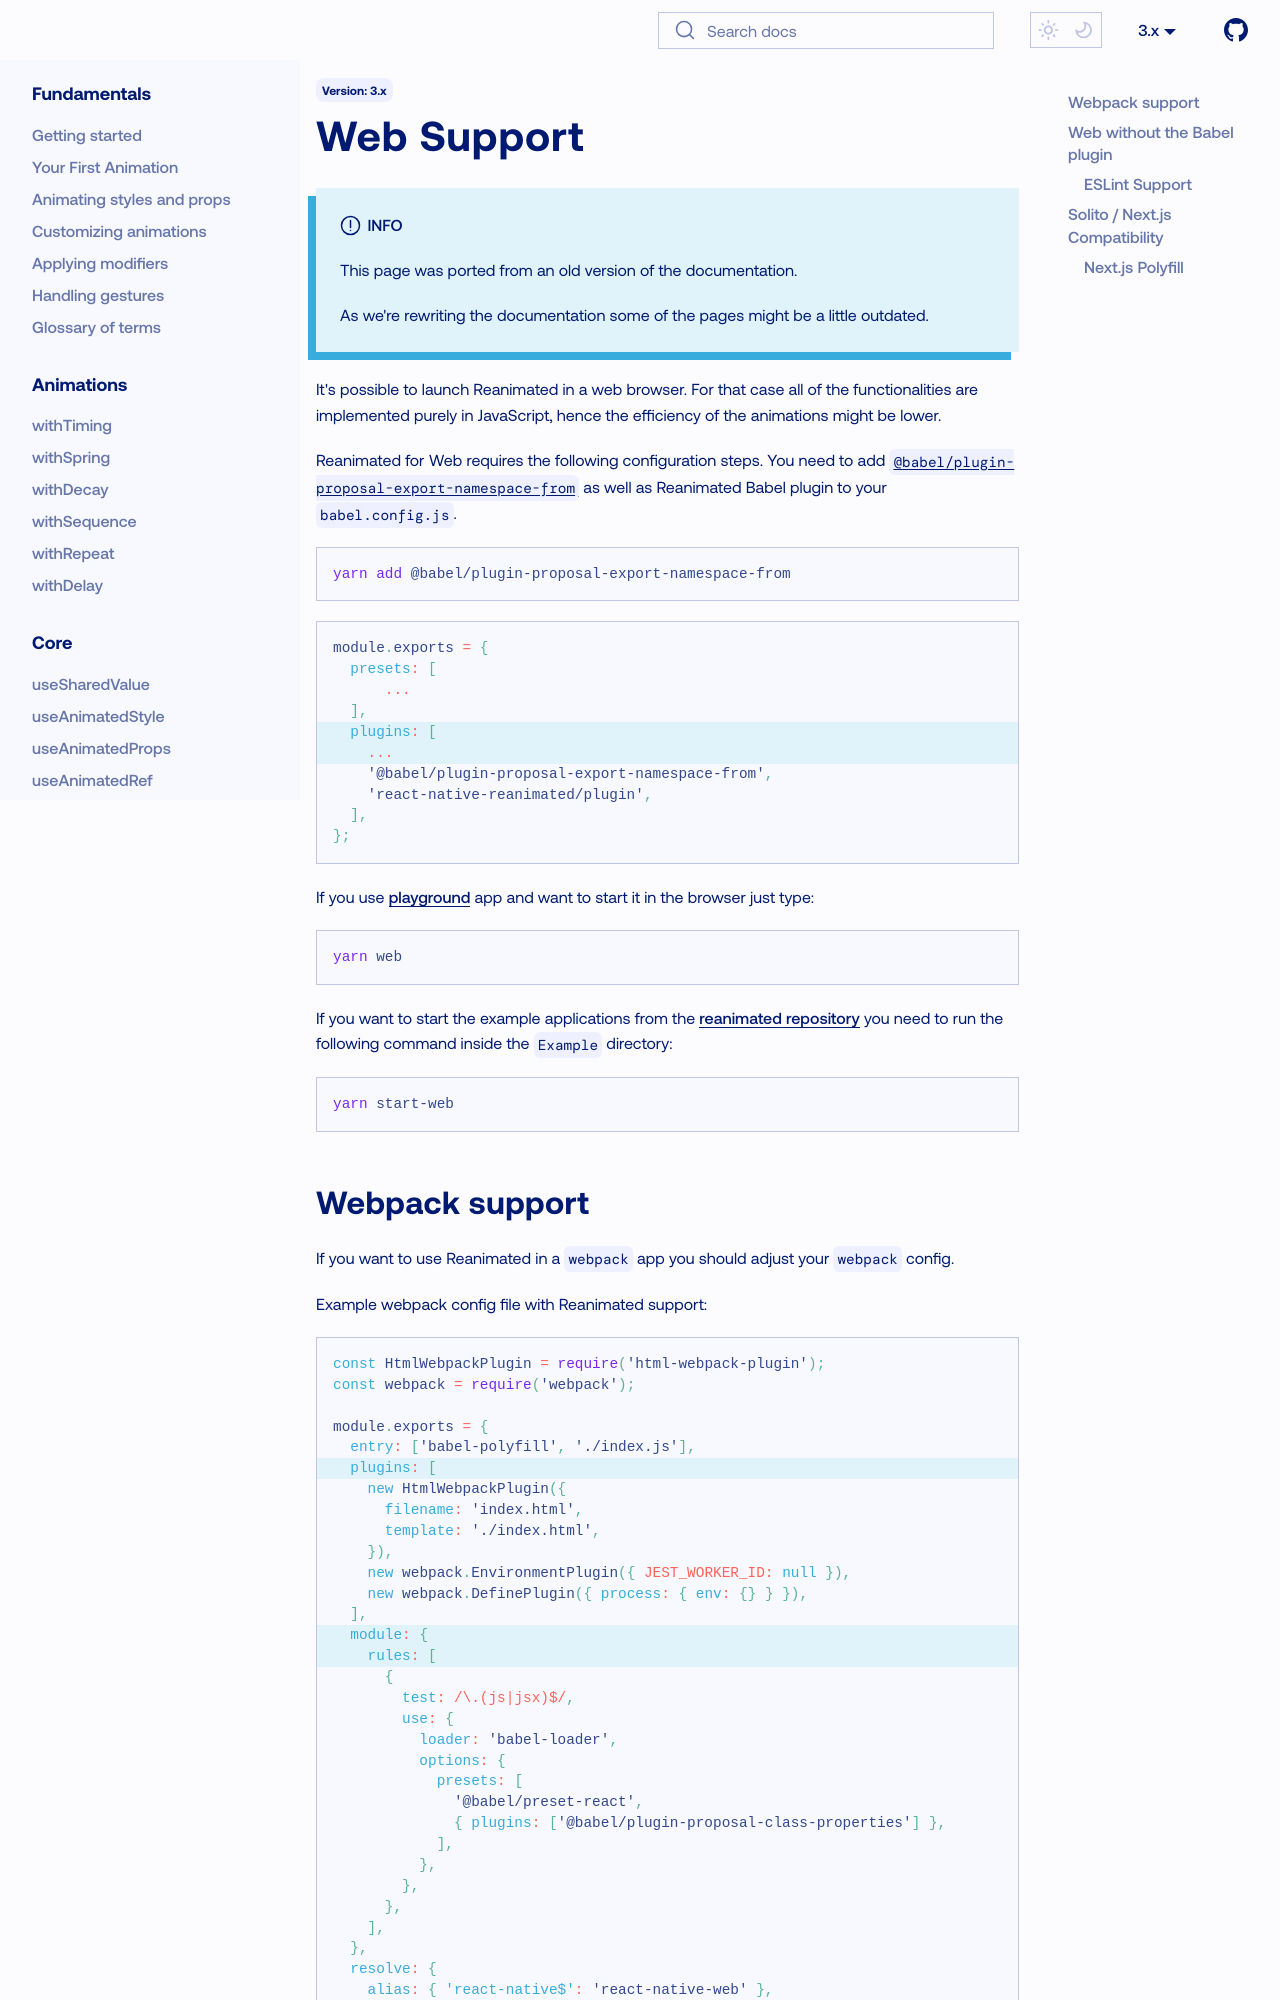

repository: catalinmiron/react-native-reanimated · page: docs/guides/web-support/index.html · generator: docusaurus

---
id: web-support
title: Web Support
sidebar_label: Web Support
---

:::info
This page was ported from an old version of the documentation.

As we're rewriting the documentation some of the pages might be a little outdated.
:::

It's possible to launch Reanimated in a web browser. For that case all of the functionalities are implemented purely in JavaScript, hence the efficiency of the animations might be lower.

Reanimated for Web requires the following configuration steps. You need to add [`@babel/plugin-proposal-export-namespace-from`](https://babeljs.io/docs/en/babel-plugin-proposal-export-namespace-from) as well as Reanimated Babel plugin to your `babel.config.js`.

```bash
yarn add @babel/plugin-proposal-export-namespace-from
```

```js {5,6}
module.exports = {
  presets: [
      ...
  ],
  plugins: [
    ...
    '@babel/plugin-proposal-export-namespace-from',
    'react-native-reanimated/plugin',
  ],
};
```

If you use
[playground](https://github.com/software-mansion-labs/reanimated-2-playground)
app and want to start it in the browser just type:

```shell
yarn web
```

If you want to start the example applications from the
[reanimated repository](https://github.com/software-mansion/react-native-reanimated)
you need to run the following command inside the `Example` directory:

```shell
yarn start-web
```
